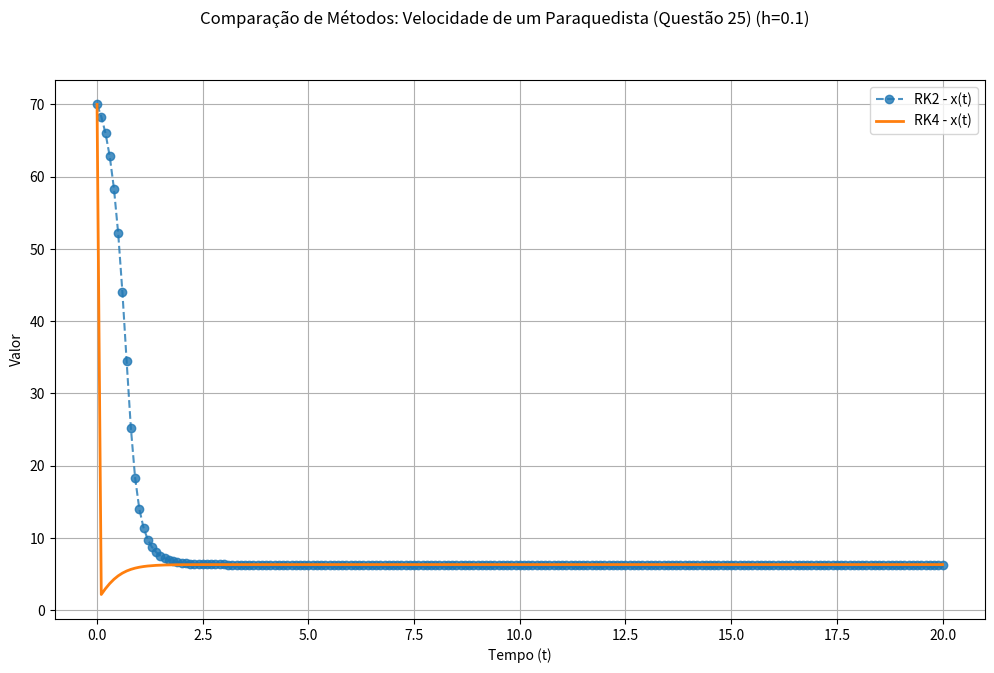

Source code (Python):
import numpy as np
import matplotlib.pyplot as plt

def metodo_rk2(f, y0, t0, h, t_final):
    """Resolve um PVI y' = f(t, y) usando Runge-Kutta de 2ª Ordem (Ponto Médio)."""
    tempos = [t0]
    y_atual = np.array(y0, dtype=float)
    valores_y = [y_atual]
    t_atual = t0
    
    num_passos = int(round((t_final - t0) / h))
    for _ in range(num_passos):
        k1 = f(t_atual, y_atual)
        k2 = f(t_atual + 0.5 * h, y_atual + 0.5 * h * k1)
        y_atual = y_atual + h * k2
        t_atual += h
        tempos.append(t_atual)
        valores_y.append(y_atual)
        
    return np.array(tempos), np.array(valores_y)

def metodo_rk4(f, y0, t0, h, t_final):
    """Resolve um PVI y' = f(t, y) usando Runge-Kutta de 4ª Ordem."""
    tempos = [t0]
    y_atual = np.array(y0, dtype=float)
    valores_y = [y_atual]
    t_atual = t0
    
    num_passos = int(round((t_final - t0) / h))
    for _ in range(num_passos):
        k1 = f(t_atual, y_atual)
        k2 = f(t_atual + 0.5 * h, y_atual + 0.5 * h * k1)
        k3 = f(t_atual + 0.5 * h, y_atual + 0.5 * h * k2)
        k4 = f(t_atual + h, y_atual + h * k3)
        y_atual = y_atual + (h / 6.0) * (k1 + 2 * k2 + 2 * k3 + k4)
        t_atual += h
        tempos.append(t_atual)
        valores_y.append(y_atual)
        
    return np.array(tempos), np.array(valores_y)

def executar_problema(problema):
    """
    Função principal genérica que resolve e exibe os resultados para um dado problema.
    """
    print(f"--- Resolvendo: {problema['nome']} ---")
    print(f"Parâmetros: t_final = {problema['t_final']}, h = {problema['h']}")
    
    # Resolve com ambos os métodos
    tempos_rk2, res_rk2 = metodo_rk2(problema['f'], problema['y0'], problema['t0'], problema['h'], problema['t_final'])
    tempos_rk4, res_rk4 = metodo_rk4(problema['f'], problema['y0'], problema['t0'], problema['h'], problema['t_final'])

    # Exibe o resultado final com lógica corrigida para não dar erro
    y_final_rk2 = res_rk2[-1]
    y_final_rk4 = res_rk4[-1]

    print(f"\nResultados Finais em t = {problema['t_final']}:")
    if np.isscalar(y_final_rk2): # Verifica se o resultado é um único número
        label = problema['labels'][0]
        print(f"  {label}:")
        print(f"    RK2: {y_final_rk2:.6f}")
        print(f"    RK4: {y_final_rk4:.6f}")
    else: # Se for um vetor (sistema de equações)
        for i, label in enumerate(problema['labels']):
            print(f"  {label}:")
            print(f"    RK2: {y_final_rk2[i]:.6f}")
            print(f"    RK4: {y_final_rk4[i]:.6f}")
    
    # Plota o gráfico de forma genérica
    fig, ax = plt.subplots(1, 1, figsize=(12, 7))
    fig.suptitle(f"Comparação de Métodos: {problema['nome']} (h={problema['h']})")
    
    if res_rk2.ndim == 1: # Se o array de resultados tem 1 dimensão
        ax.plot(tempos_rk2, res_rk2, 'o--', label=f"RK2 - {problema['labels'][0]}", alpha=0.8)
        ax.plot(tempos_rk4, res_rk4, '-', label=f"RK4 - {problema['labels'][0]}", linewidth=2)
    else: # Se for um sistema, plota cada variável
        for i, label in enumerate(problema['labels']):
            ax.plot(tempos_rk2, res_rk2[:, i], 'o--', label=f'RK2 - {label}', alpha=0.8)
            ax.plot(tempos_rk4, res_rk4[:, i], '-', label=f'RK4 - {label}', linewidth=2)
            
    ax.set_xlabel("Tempo (t)")
    ax.set_ylabel("Valor")
    ax.grid(True)
    ax.legend()
    plt.show()

# --- ÁREA DE CONFIGURAÇÃO: DEFINA SEUS PROBLEMAS AQUI ---
if __name__ == '__main__':
    
    # IMPORTANTE: Modificar essa função para funções que variam em determinados intervalos
    # Caso a variação seja mto brusca, como nesse caso, é melhor usar RK2 pois diferentes execuções de RK4 podem divergir (mesma magnitude mas sinais opostos)
    def velocidade_variavel(t, y):
        if 1 <= t <= 5:
            return 2 * t
        elif 5 < t <= 14:
            return 5 * t**2 + 3
        else:
            # Caso o tempo saia do intervalo definido, retorna 0 ou lança um erro
            return 0

    # 2. Agora, criamos o dicionário do problema com essa função
    problema_movimento = {
        "nome": "Movimento com Velocidade Variável (Questão 6)",
        "f": velocidade_variavel,
        "y0": 4.0,         # Condição inicial: x(2) = 4
        "t0": 2.0,         # O tempo inicial é t=2
        "t_final": 9.0,    # Queremos o resultado em t=9
        "h": 0.025,        # Passo dado no enunciado
        "labels": ["Posição x(t) (m)"]
    }
    
    # Problema da Questão 20 lista (Estrutura Amortecida)
    problema_20 = {
        "nome": "Estrutura Amortecida (Questão 20 lista)",
        "f": lambda t, y: np.array([
            y[1],                       # Equação para y1' (ou x')
            -11.8 * y[0] - 5.4 * y[1]   # Equação para y2' (ou x'')
        ]),
        "y0": [0, 1],          # Condições iniciais: [x(0), ẋ(0)]
        "t0": 0.0,
        "t_final": 5.0,        # Simulamos por 5s para ver o comportamento
        "h": 0.1,              # Passo dado no enunciado
        "labels": ["Posição x(t)", "Velocidade v(t)"]
}

    
    # Problema 1: Equação única x' = x^2
    problema_x_ao_quadrado = {
        "nome": "Equação Simples (x' = x^2)",
        "f": lambda t, y: y**2,
        "y0": 1.0,
        "t0": 0.0,
        "t_final": 1.0,
        "h": 0.125,
        "labels": ["x(t)"]
    }
    
    problema_paraquedista = {
        "nome": "Velocidade de um Paraquedista (Questão 25)",
        "f": lambda t, y: (1 - (y**2)/40) * 9.81,
        "y0": 70,
        "t0": 0.0,
        "t_final": 20,
        "h": 0.1,
        "labels": ["x(t)"]
    }
    
    problema_x_do_i = {
        "nome": "Equação Simples (x' = x^2)",
        "f": lambda t, y: (110/3) - 5 * y,
        "y0": 0.0,
        "t0": 0.0,
        "t_final": 0.5,
        "h": 0.1,
        "labels": ["x(t)"]
    }
    
    # Problema 2: Sistema Linear (Questão 22)
    problema_sistema_linear = {
        "nome": "Sistema Linear (Questão 22)",
        "f": lambda t, y: np.array([
            7 * y[0] - 4 * y[1],
            -9 * y[0] + 7 * y[1]
        ]),
        "y0": [4, 1],
        "t0": 0.0,
        "t_final": 1.0,
        "h": 0.1,
        "labels": ["x(t)", "y(t)"]
    }
    
    # Problema do Circuito RLC (Questão 26)
    problema_rlc = {
        "nome": "Circuito RLC Forçado",
        "f": lambda t, y: np.array([
            y[1],                                   # Equação para y1' (q')
            9*np.sin(t) - 125*y[0] - 20*y[1]        # Equação para y2' (q'')
        ]),
        "y0": [0.2, 0],            # Condições iniciais: [q(0), q'(0)]
        "t0": 0.0,
        "t_final": 2.0,            # Objetivo é encontrar a solução no intervalo [0, 2]
        "h": 0.1,                  # Escolhemos um passo razoável
        "labels": ["Carga q(t) (C)", "Corrente q'(t) (A)"]
    }

    problema_camada_limite = {
        "nome": "Escoamento em Camada Limite (Questão 23)",
        
        # Nossa EDO de 1ª ordem. 't' no código é 'x' no problema,
        # e 'y' no código é a velocidade 'U'.
        "f": lambda t, y: -(1 + t) / (1.23 * y),
        
        # Condição inicial U(0)=1. Como é uma única equação, y0 é um número.
        "y0": 1.0,
        
        # Parâmetros da simulação
        "t0": 0.0,
        "t_final": 1.0,    # O intervalo é [0, 1]
        "h": 0.1,          # Usando um passo razoável
        
        # Rótulo para o gráfico
        "labels": ["Velocidade U(x)"]
    }
    

    # --- ESCOLHA QUAL PROBLEMA EXECUTAR AQUI ---
    # Basta atribuir o dicionário do problema desejado à variável 'problema_ativo'
    
    problema_ativo = problema_paraquedista
    # problema_ativo = problema_sistema_linear
    
    # Executa a função principal com o problema escolhido
    executar_problema(problema_ativo)